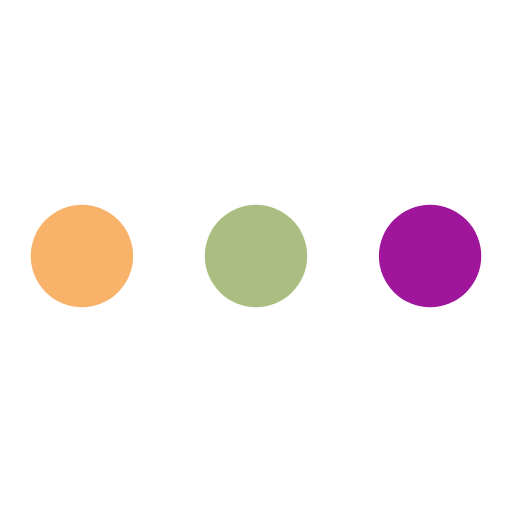
t = 0.00 s
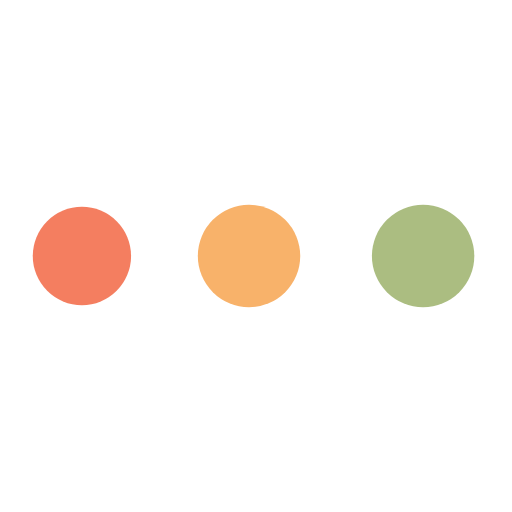
t = 0.59 s
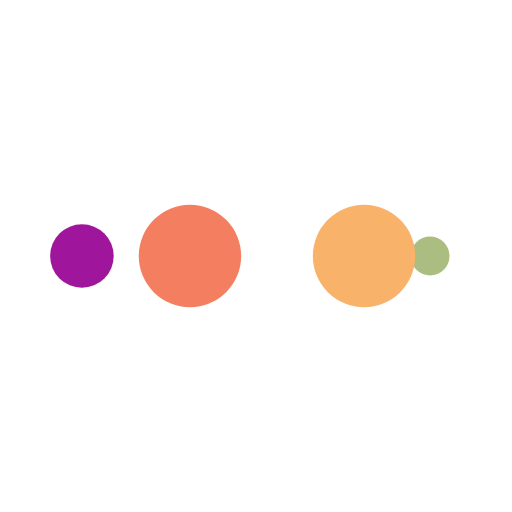
t = 0.98 s
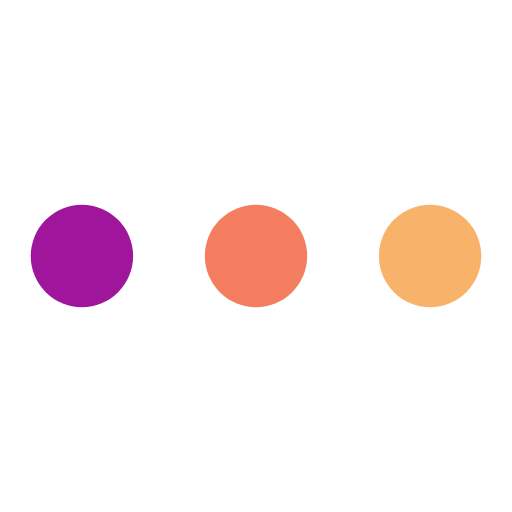
t = 1.56 s
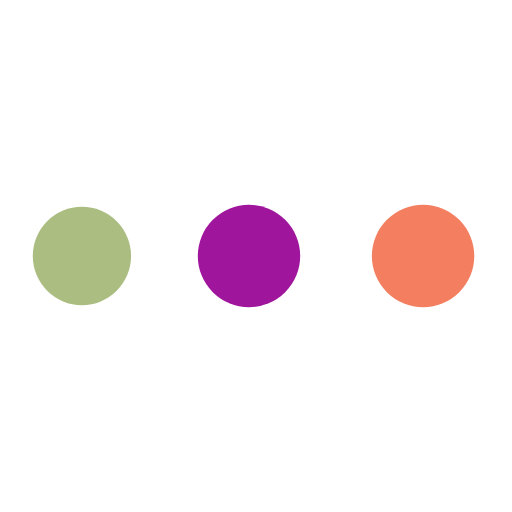
t = 2.15 s
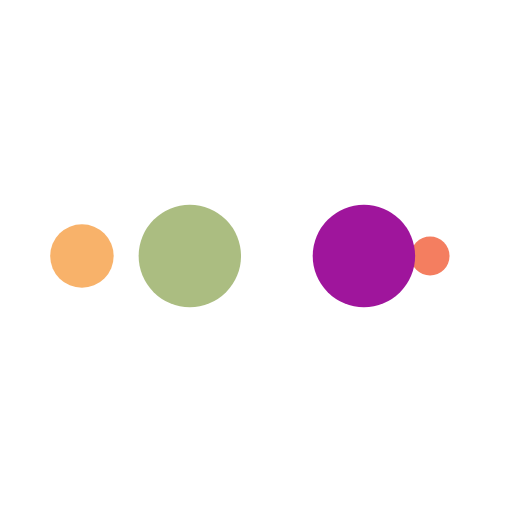
t = 2.54 s

The animated SVG that drew these frames (rendered in a browser with its animation timeline set to each time). Animation: 10 SMIL elements (animate=10); one cycle of 3.12 s, repeats indefinitely.

<?xml version="1.0" encoding="utf-8"?>
<svg xmlns="http://www.w3.org/2000/svg" xmlns:xlink="http://www.w3.org/1999/xlink" style="margin: auto; background: rgb(255, 255, 255); display: block; shape-rendering: auto;" width="200px" height="200px" viewBox="0 0 100 100" preserveAspectRatio="xMidYMid">
<circle cx="84" cy="50" r="10" fill="#9f159c">
    <animate attributeName="r" repeatCount="indefinite" dur="0.78125s" calcMode="spline" keyTimes="0;1" values="10;0" keySplines="0 0.5 0.5 1" begin="0s"></animate>
    <animate attributeName="fill" repeatCount="indefinite" dur="3.125s" calcMode="discrete" keyTimes="0;0.25;0.5;0.75;1" values="#9f159c;#abbd81;#f8b26a;#f47e60;#9f159c" begin="0s"></animate>
</circle><circle cx="16" cy="50" r="10" fill="#9f159c">
  <animate attributeName="r" repeatCount="indefinite" dur="3.125s" calcMode="spline" keyTimes="0;0.25;0.5;0.75;1" values="0;0;10;10;10" keySplines="0 0.5 0.5 1;0 0.5 0.5 1;0 0.5 0.5 1;0 0.5 0.5 1" begin="0s"></animate>
  <animate attributeName="cx" repeatCount="indefinite" dur="3.125s" calcMode="spline" keyTimes="0;0.25;0.5;0.75;1" values="16;16;16;50;84" keySplines="0 0.5 0.5 1;0 0.5 0.5 1;0 0.5 0.5 1;0 0.5 0.5 1" begin="0s"></animate>
</circle><circle cx="50" cy="50" r="10" fill="#f47e60">
  <animate attributeName="r" repeatCount="indefinite" dur="3.125s" calcMode="spline" keyTimes="0;0.25;0.5;0.75;1" values="0;0;10;10;10" keySplines="0 0.5 0.5 1;0 0.5 0.5 1;0 0.5 0.5 1;0 0.5 0.5 1" begin="-0.78125s"></animate>
  <animate attributeName="cx" repeatCount="indefinite" dur="3.125s" calcMode="spline" keyTimes="0;0.25;0.5;0.75;1" values="16;16;16;50;84" keySplines="0 0.5 0.5 1;0 0.5 0.5 1;0 0.5 0.5 1;0 0.5 0.5 1" begin="-0.78125s"></animate>
</circle><circle cx="84" cy="50" r="10" fill="#f8b26a">
  <animate attributeName="r" repeatCount="indefinite" dur="3.125s" calcMode="spline" keyTimes="0;0.25;0.5;0.75;1" values="0;0;10;10;10" keySplines="0 0.5 0.5 1;0 0.5 0.5 1;0 0.5 0.5 1;0 0.5 0.5 1" begin="-1.5625s"></animate>
  <animate attributeName="cx" repeatCount="indefinite" dur="3.125s" calcMode="spline" keyTimes="0;0.25;0.5;0.75;1" values="16;16;16;50;84" keySplines="0 0.5 0.5 1;0 0.5 0.5 1;0 0.5 0.5 1;0 0.5 0.5 1" begin="-1.5625s"></animate>
</circle><circle cx="16" cy="50" r="10" fill="#abbd81">
  <animate attributeName="r" repeatCount="indefinite" dur="3.125s" calcMode="spline" keyTimes="0;0.25;0.5;0.75;1" values="0;0;10;10;10" keySplines="0 0.5 0.5 1;0 0.5 0.5 1;0 0.5 0.5 1;0 0.5 0.5 1" begin="-2.34375s"></animate>
  <animate attributeName="cx" repeatCount="indefinite" dur="3.125s" calcMode="spline" keyTimes="0;0.25;0.5;0.75;1" values="16;16;16;50;84" keySplines="0 0.5 0.5 1;0 0.5 0.5 1;0 0.5 0.5 1;0 0.5 0.5 1" begin="-2.34375s"></animate>
</circle>
<!-- [ldio] generated by https://loading.io/ --></svg>
